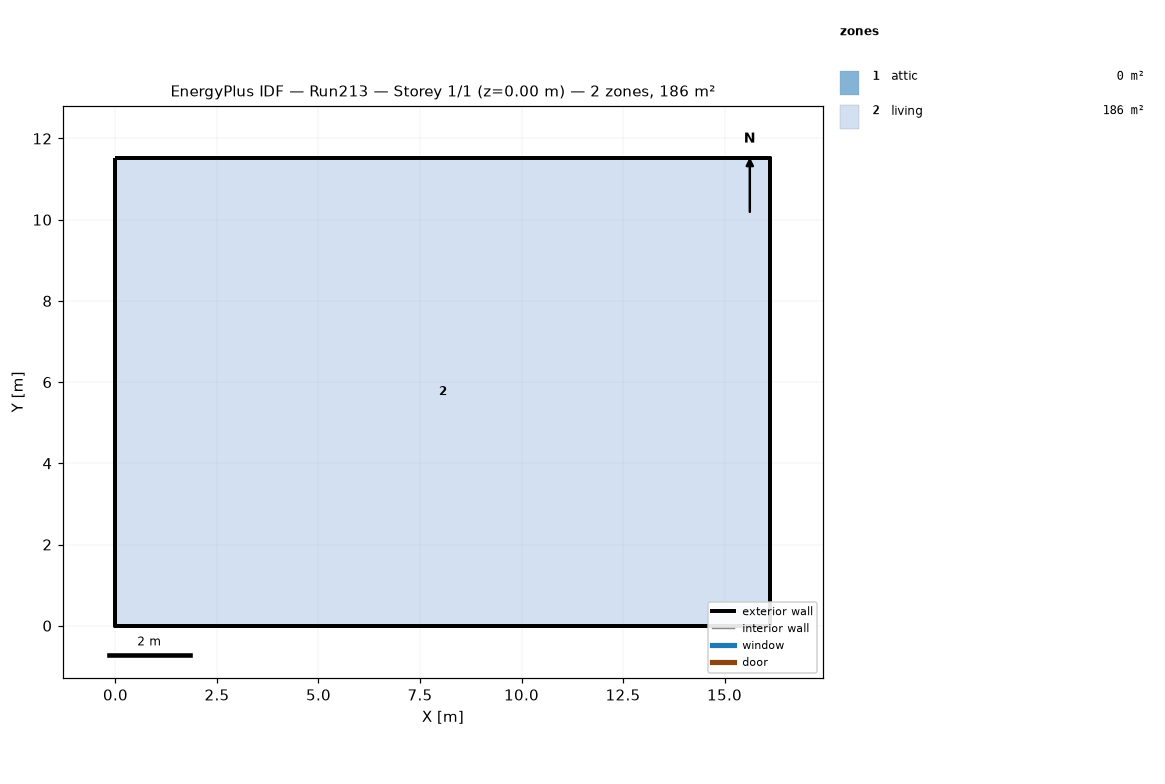
=== STOREY PLAN SPEC (per zone: floor XY polygon, exterior-wall plan segments, windows/doors) ===
zone 1: attic  (0.0 m²)
  exterior wall: (16.13, 0.00) – (16.13, 11.52) – (16.13, 5.76)  [17.3 m]
  exterior wall: (0.00, 11.52) – (0.00, 0.00) – (0.00, 5.76)  [17.3 m]
zone 2: living  (185.8 m²)
  floor: (0.00, 0.00) (0.00, 11.52) (16.13, 11.52) (16.13, 0.00)
  exterior wall: (0.00, 0.00) – (16.13, 0.00)  [16.1 m]
  exterior wall: (16.13, 0.00) – (16.13, 11.52)  [11.5 m]
  exterior wall: (16.13, 11.52) – (0.00, 11.52)  [16.1 m]
  exterior wall: (0.00, 11.52) – (0.00, 0.00)  [11.5 m]

=== DERIVED (storey summary) ===
Building: Run213
Storey: 1 of 1  (floor level z = 0.00 m)
Storey gross floor area: 185.8 m²
Zones on this storey: 2
  - attic: floor 0.0 m²; exterior wall 34.6 m (15.8 m²); WWR 0.0%
  - living: floor 185.8 m²; exterior wall 55.3 m (202.3 m²); WWR 0.0%
Zone adjacency: (none detected)